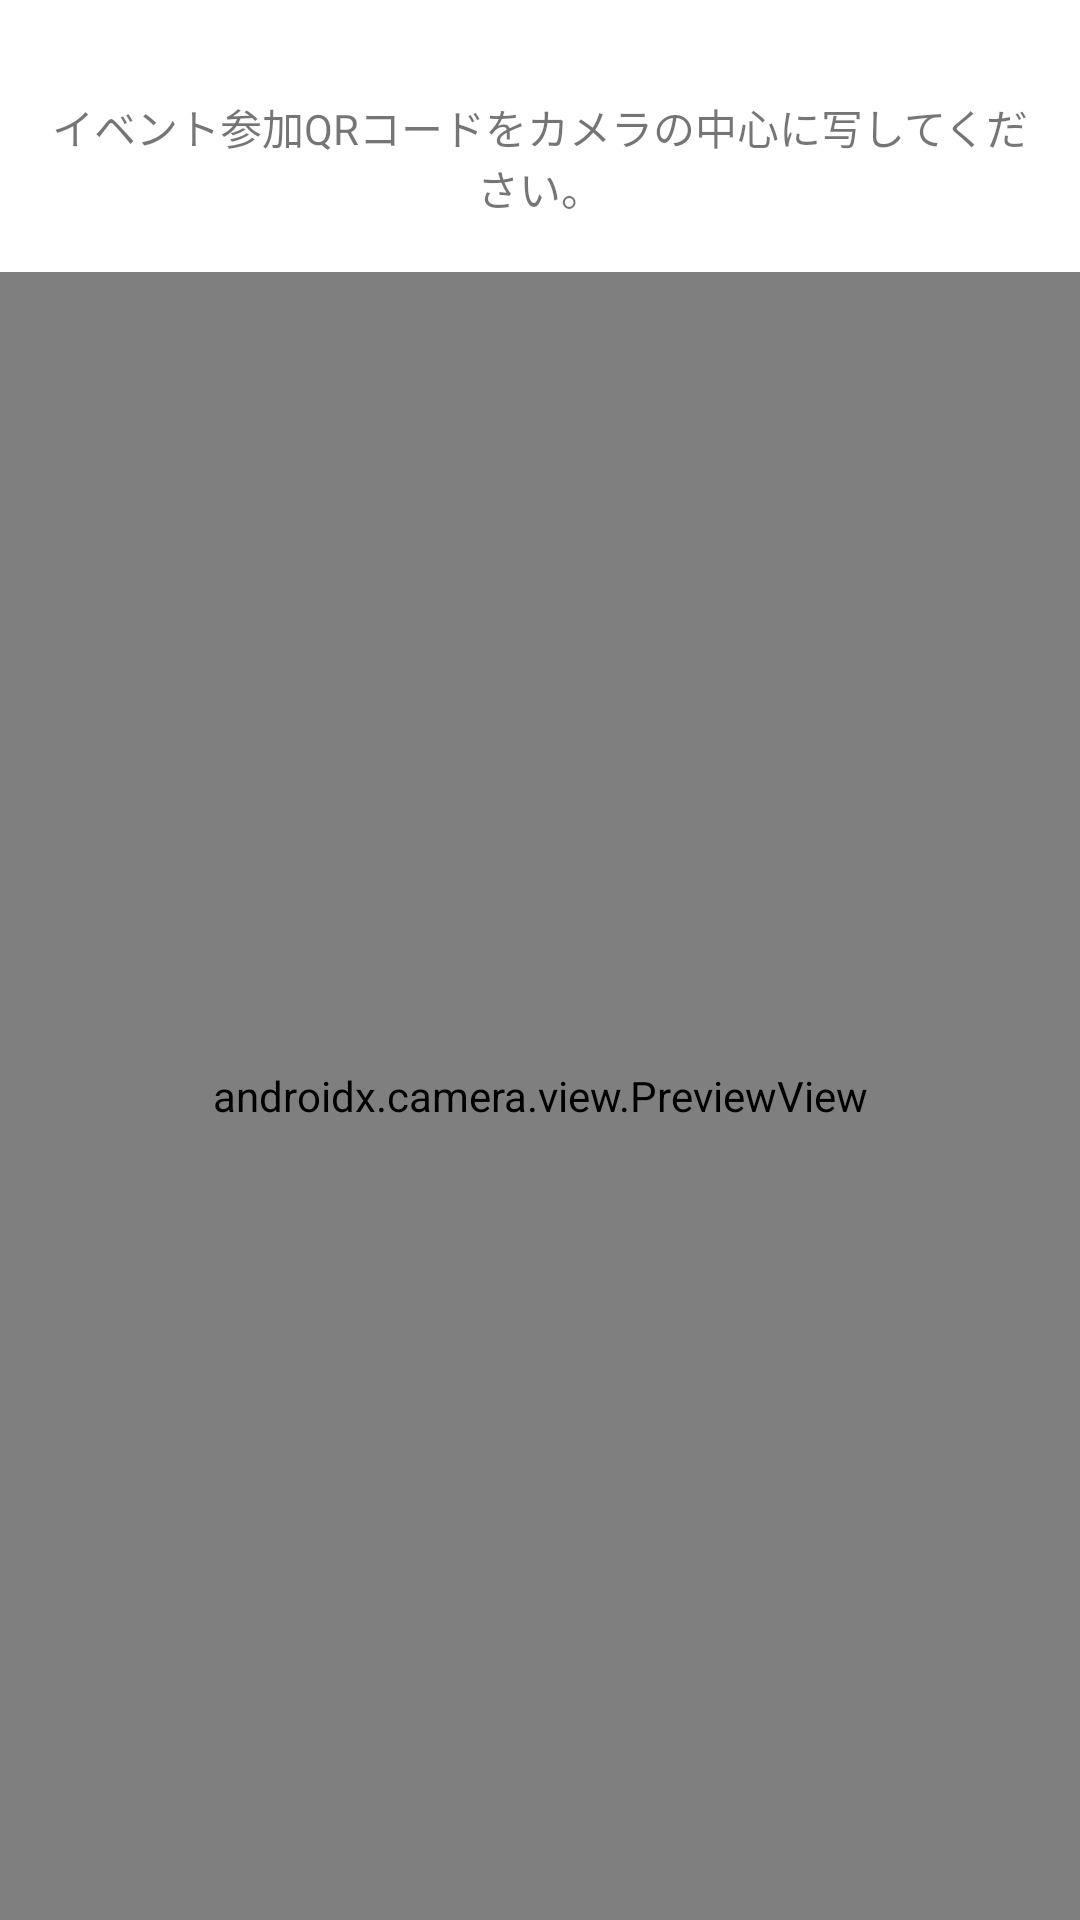

Here is an Android app screen rendered from its layout file. Give the layout XML and the strings, colors and styles it references.
<!-- AndroidManifest.xml: application theme Theme.AttendeeKotlin -->
<!-- res/layout/fragment_camera_dialog.xml -->
<?xml version="1.0" encoding="utf-8"?>
<FrameLayout xmlns:android="http://schemas.android.com/apk/res/android"
    xmlns:tools="http://schemas.android.com/tools"
    android:layout_width="match_parent"
    android:layout_height="match_parent"
    tools:context=".CameraDialogFragment">
    <LinearLayout
        android:layout_width="match_parent"
        android:layout_height="match_parent"
        android:layout_gravity="center"
        android:orientation="vertical">

        <TextView
            android:id="@+id/textView9"
            android:layout_width="match_parent"
            android:layout_height="wrap_content"
            android:layout_marginLeft="12dp"
            android:layout_marginTop="32dp"
            android:layout_marginRight="12dp"
            android:layout_marginBottom="18dp"
            android:gravity="center"
            android:text="@string/qr_code_attention" />

        <androidx.camera.view.PreviewView
            android:id="@+id/previewView"  android:layout_height="match_parent" android:layout_width="match_parent"/>
    </LinearLayout>
</FrameLayout>
<!-- resources referenced by this layout -->
<resources>
  <string name="qr_code_attention">イベント参加QRコードをカメラの中心に写してください。</string>
  <style name="Theme.AttendeeKotlin" parent="Theme.MaterialComponents.DayNight.DarkActionBar">
          
          <item name="colorPrimary">@color/purple_500</item>
          <item name="colorPrimaryVariant">@color/purple_700</item>
          <item name="colorOnPrimary">@color/white</item>
          
          <item name="colorSecondary">@color/teal_200</item>
          <item name="colorSecondaryVariant">@color/teal_700</item>
          <item name="colorOnSecondary">@color/black</item>
          
          <item name="android:statusBarColor">?attr/colorPrimaryVariant</item>
          
      </style>
  <color name="purple_500">#273A50</color>
  <color name="purple_700">#273A50</color>
  <color name="white">#FFFFFFFF</color>
  <color name="teal_200">#FF03DAC5</color>
  <color name="teal_700">#FF018786</color>
  <color name="black">#FF000000</color>
</resources>
